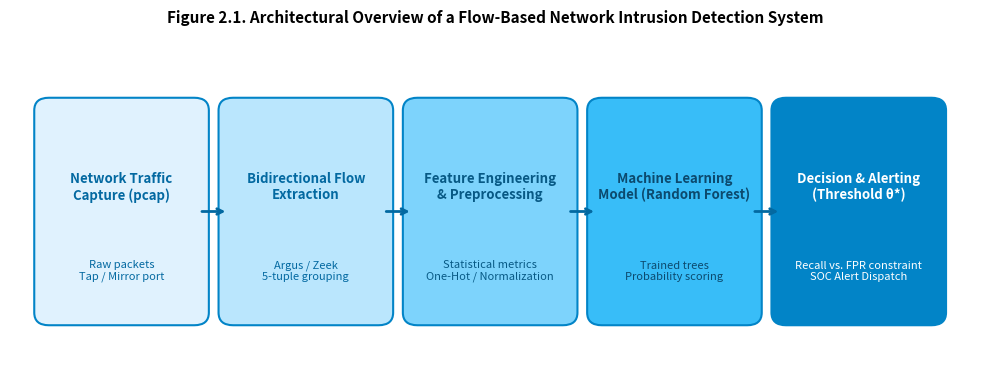

Write Python code to recreate this figure. (Note: this script raises an exception after producing the figure.)
import sys
sys.stdout.reconfigure(encoding='utf-8')
import matplotlib.pyplot as plt
import matplotlib.patches as patches
import os

OUT_DIR = r'G:\.shortcut-targets-by-id\1C2Fd9KvthwrCJvr4mxV0l6w7K1lsUbNE\5G_IDS_Project\bao_cao_BTL'

# Figure 2.1: General Flow-based NIDS Architecture
def make_fig2_1():
    fig, ax = plt.subplots(figsize=(10, 4), dpi=300)
    ax.set_xlim(0, 10)
    ax.set_ylim(0, 4)
    ax.axis('off')

    stages = [
        ("Network Traffic\nCapture (pcap)", "Raw packets\nTap / Mirror port"),
        ("Bidirectional Flow\nExtraction", "Argus / Zeek\n5-tuple grouping"),
        ("Feature Engineering\n& Preprocessing", "Statistical metrics\nOne-Hot / Normalization"),
        ("Machine Learning\nModel (Random Forest)", "Trained trees\nProbability scoring"),
        ("Decision & Alerting\n(Threshold θ*)", "Recall vs. FPR constraint\nSOC Alert Dispatch")
    ]
    colors = ['#e0f2fe', '#bae6fd', '#7dd3fc', '#38bdf8', '#0284c7']
    text_colors = ['#0369a1', '#0369a1', '#075985', '#0c4a6e', '#ffffff']

    for i, (title, desc) in enumerate(stages):
        x = 0.4 + i * 1.9
        p = patches.FancyBboxPatch((x, 0.8), 1.5, 2.4, boxstyle="round,pad=0.15", fc=colors[i], ec='#0284c7', lw=1.5)
        ax.add_patch(p)
        ax.text(x + 0.75, 2.3, title, ha='center', va='center', fontsize=9.5, fontweight='bold', color=text_colors[i])
        ax.text(x + 0.75, 1.3, desc, ha='center', va='center', fontsize=8, color=text_colors[i])
        if i < 4:
            ax.annotate('', xy=(x + 1.85, 2.0), xytext=(x + 1.55, 2.0),
                        arrowprops=dict(arrowstyle="->", lw=2, color='#0369a1'))

    plt.title("Figure 2.1. Architectural Overview of a Flow-Based Network Intrusion Detection System", fontsize=11, fontweight='bold', pad=15)
    plt.tight_layout()
    path = os.path.join(OUT_DIR, "fig2_1_nids_arch_en.png")
    plt.savefig(path, bbox_inches='tight')
    plt.close()
    print("Generated", path)

# Figure 3.1: 5G-NIDD Network Topology
def make_fig3_1():
    fig, ax = plt.subplots(figsize=(10, 4.5), dpi=300)
    ax.set_xlim(0, 10)
    ax.set_ylim(0, 4.5)
    ax.axis('off')

    # Radio Access Network
    p_ran = patches.FancyBboxPatch((0.5, 0.5), 3.8, 3.5, boxstyle="round,pad=0.2", fc='#f0fdf4', ec='#16a34a', lw=1.5)
    ax.add_patch(p_ran)
    ax.text(2.4, 3.6, "5G Radio Access Network (5GTN Oulu)", ha='center', fontsize=10, fontweight='bold', color='#166534')

    # BS1 & BS2
    p_bs1 = patches.Rectangle((0.8, 2.0), 3.2, 1.2, fc='#dcfce7', ec='#15803d', lw=1.2)
    ax.add_patch(p_bs1)
    ax.text(2.4, 2.75, "Base Station 1 (BS1)", ha='center', fontsize=9, fontweight='bold', color='#14532d')
    ax.text(2.4, 2.3, "Benign (Smartphones) + Attacks\n(hping3, nmap from UE1)", ha='center', fontsize=7.5, color='#14532d')

    p_bs2 = patches.Rectangle((0.8, 0.7), 3.2, 1.1, fc='#dcfce7', ec='#15803d', lw=1.2)
    ax.add_patch(p_bs2)
    ax.text(2.4, 1.35, "Base Station 2 (BS2)", ha='center', fontsize=9, fontweight='bold', color='#14532d')
    ax.text(2.4, 0.95, "Attacks (hping3 from UE2: 10.155.15.7)", ha='center', fontsize=7.5, color='#14532d')

    # Capture Point
    p_cap = patches.FancyBboxPatch((4.7, 1.5), 1.6, 1.8, boxstyle="round,pad=0.1", fc='#fef3c7', ec='#d97706', lw=1.5)
    ax.add_patch(p_cap)
    ax.text(5.5, 2.6, "Capture Point\n(S1-U Interface)", ha='center', fontsize=8.5, fontweight='bold', color='#78350f')
    ax.text(5.5, 1.9, "GTP-U Decapsulation\nArgus Flow Extraction\n(113 fields)", ha='center', fontsize=7.5, color='#92400e')

    # Core & Victim
    p_core = patches.FancyBboxPatch((6.8, 0.5), 2.8, 3.5, boxstyle="round,pad=0.2", fc='#eff6ff', ec='#2563eb', lw=1.5)
    ax.add_patch(p_core)
    ax.text(8.2, 3.6, "5G Core & Target Server", ha='center', fontsize=10, fontweight='bold', color='#1e40af')

    p_upf = patches.Rectangle((7.1, 2.2), 2.2, 1.0, fc='#dbeafe', ec='#1d4ed8', lw=1.2)
    ax.add_patch(p_upf)
    ax.text(8.2, 2.7, "5G Core (UPF / EPC)", ha='center', fontsize=8.5, fontweight='bold', color='#1e3a8a')

    p_vic = patches.Rectangle((7.1, 0.9), 2.2, 1.0, fc='#fee2e2', ec='#dc2626', lw=1.2)
    ax.add_patch(p_vic)
    ax.text(8.2, 1.5, "Victim Server", ha='center', fontsize=8.5, fontweight='bold', color='#991b1b')
    ax.text(8.2, 1.15, "IP: 10.41.150.68", ha='center', fontsize=8, color='#991b1b')

    # Arrows
    ax.annotate('', xy=(4.7, 2.5), xytext=(4.0, 2.5), arrowprops=dict(arrowstyle="->", lw=1.5, color='#0284c7'))
    ax.annotate('', xy=(4.7, 2.2), xytext=(4.0, 1.5), arrowprops=dict(arrowstyle="->", lw=1.5, color='#dc2626'))
    ax.annotate('', xy=(6.8, 2.4), xytext=(6.3, 2.4), arrowprops=dict(arrowstyle="->", lw=1.5, color='#0284c7'))

    plt.title("Figure 3.1. Topology of the 5G-NIDD Dataset Data Collection Environment (5GTN Oulu)", fontsize=11, fontweight='bold', pad=15)
    plt.tight_layout()
    path = os.path.join(OUT_DIR, "fig3_1_5gnidd_arch_en.png")
    plt.savefig(path, bbox_inches='tight')
    plt.close()
    print("Generated", path)

# Figure 3.2: 5G-NIDD Data Cleaning Pipeline
def make_fig3_2():
    fig, ax = plt.subplots(figsize=(10, 3.5), dpi=300)
    ax.set_xlim(0, 10)
    ax.set_ylim(0, 3.5)
    ax.axis('off')

    steps = [
        ("Raw 5G-NIDD", "1,215,890 flows\n(BS1: 728k, BS2: 487k)\n113 Argus fields", "#f1f5f9", "#475569"),
        ("Remove Cross-BS\nDuplicate Captures", "Drop 281,529 flows\n(BS2 attacker captured\nat BS1 as Benign)", "#fee2e2", "#dc2626"),
        ("Intra-File Deduplication\n& Conflict Resolution", "Drop 554,789 duplicates\n& 16 label conflicts\nSame 5-tuple + timestamps", "#fef3c7", "#d97706"),
        ("Cleaned 5G-NIDD\nStandardized Dataset", "379,556 clean flows\n(BS1: 208,014 / BS2: 171,542)\nAttack ratio π = 0.833", "#dcfce7", "#16a34a")
    ]

    for i, (title, desc, bg, ec) in enumerate(steps):
        x = 0.5 + i * 2.35
        p = patches.FancyBboxPatch((x, 0.5), 1.9, 2.3, boxstyle="round,pad=0.15", fc=bg, ec=ec, lw=1.5)
        ax.add_patch(p)
        ax.text(x + 0.95, 2.2, title, ha='center', va='center', fontsize=8.5, fontweight='bold', color=ec)
        ax.text(x + 0.95, 1.2, desc, ha='center', va='center', fontsize=7.5, color='#334155')
        if i < 3:
            ax.annotate('', xy=(x + 2.3, 1.65), xytext=(x + 1.95, 1.65),
                        arrowprops=dict(arrowstyle="->", lw=2, color='#475569'))

    plt.title("Figure 3.2. Data Cleaning and Label Sanitization Workflow for 5G-NIDD", fontsize=11, fontweight='bold', pad=15)
    plt.tight_layout()
    path = os.path.join(OUT_DIR, "fig3_2_cleaning_pipeline_en.png")
    plt.savefig(path, bbox_inches='tight')
    plt.close()
    print("Generated", path)

# Figure 4.1: Dataset Splits and Evaluation Protocols (English)
def make_fig4_1():
    fig, ax = plt.subplots(figsize=(11, 6), dpi=300)
    ax.set_xlim(0, 11)
    ax.set_ylim(0, 7.5)
    ax.axis('off')

    # UNSW Domain
    r_unsw = patches.FancyBboxPatch((0.5, 4.0), 10, 3.0, boxstyle="round,pad=0.2", fc='#f8fafc', ec='#94a3b8', lw=1.5)
    ax.add_patch(r_unsw)
    ax.text(0.8, 6.7, "LEGACY NETWORK DOMAIN (UNSW-NB15 Synthetic LAN Traffic)", fontsize=10.5, fontweight='bold', color='#1e3a8a')

    # Splits UNSW
    splits_unsw = [
        ("train-fit (79,147)\nπ = 0.4964", "Model Training", 1.0, 2.4, '#dbeafe', '#2563eb'),
        ("validation (19,787)\nπ = 0.4964", "Internal Tuning", 3.7, 1.9, '#e0e7ff', '#4f46e5'),
        ("test-dev (25,283)\nπ = 0.3665", "THRESHOLD SELECTION\n(Constraint FPR ≤ 0.10)", 5.9, 2.3, '#fef3c7', '#d97706'),
        ("test-final (25,284)\nπ = 0.3665", "FINAL EVALUATION\n(Single-blind freeze)", 8.5, 1.8, '#fee2e2', '#dc2626')
    ]
    for name, role, x, w, bg, ec in splits_unsw:
        p = patches.Rectangle((x, 4.8), w, 1.3, fc=bg, ec=ec, lw=1.2)
        ax.add_patch(p)
        ax.text(x + w/2, 5.7, name, ha='center', va='center', fontsize=8.5, fontweight='bold', color=ec)
        ax.text(x + w/2, 5.15, role, ha='center', va='center', fontsize=7.5, color='#1e293b')

    # 5G Domain
    r_5g = patches.FancyBboxPatch((0.5, 0.5), 10, 3.0, boxstyle="round,pad=0.2", fc='#f8fafc', ec='#94a3b8', lw=1.5)
    ax.add_patch(r_5g)
    ax.text(0.8, 3.2, "5G NETWORK DOMAIN (5G-NIDD Real Mobile Traffic at 5GTN Oulu)", fontsize=10.5, fontweight='bold', color='#14532d')

    splits_5g = [
        ("5G-train (166,411 flows)\n80% BS1 · π = 0.8063", "Domain Adaptation Training", 1.0, 2.8, '#dcfce7', '#16a34a'),
        ("5G-val (41,603 flows)\n20% BS1 · π = 0.8063", "5G THRESHOLD TUNING\n(Constraint FPR ≤ 0.10)", 4.2, 2.5, '#fef9c3', '#ca8a04'),
        ("5G-test = BS2 (171,542 flows)\n100% Station BS2 · π = 0.8658", "INDEPENDENT EVALUATION\n(Target Vantage Point)", 7.1, 3.2, '#ffe4e6', '#e11d48')
    ]
    for name, role, x, w, bg, ec in splits_5g:
        p = patches.Rectangle((x, 1.2), w, 1.4, fc=bg, ec=ec, lw=1.2)
        ax.add_patch(p)
        ax.text(x + w/2, 2.15, name, ha='center', va='center', fontsize=8.5, fontweight='bold', color=ec)
        ax.text(x + w/2, 1.55, role, ha='center', va='center', fontsize=7.5, color='#1e293b')

    # Arrows
    ax.annotate('', xy=(8.5, 5.45), xytext=(8.2, 5.45), arrowprops=dict(arrowstyle="->", lw=1.5, color='#475569'))
    ax.annotate('', xy=(7.1, 1.9), xytext=(6.7, 1.9), arrowprops=dict(arrowstyle="->", lw=1.5, color='#475569'))

    plt.title("Figure 4.1. Data Partitioning and Dual-Domain Threshold Optimization Workflow", fontsize=11, fontweight='bold', pad=15)
    plt.tight_layout()
    path = os.path.join(OUT_DIR, "fig4_1_splits_en.png")
    plt.savefig(path, bbox_inches='tight')
    plt.close()
    print("Generated", path)

make_fig2_1()
make_fig3_1()
make_fig3_2()
make_fig4_1()
